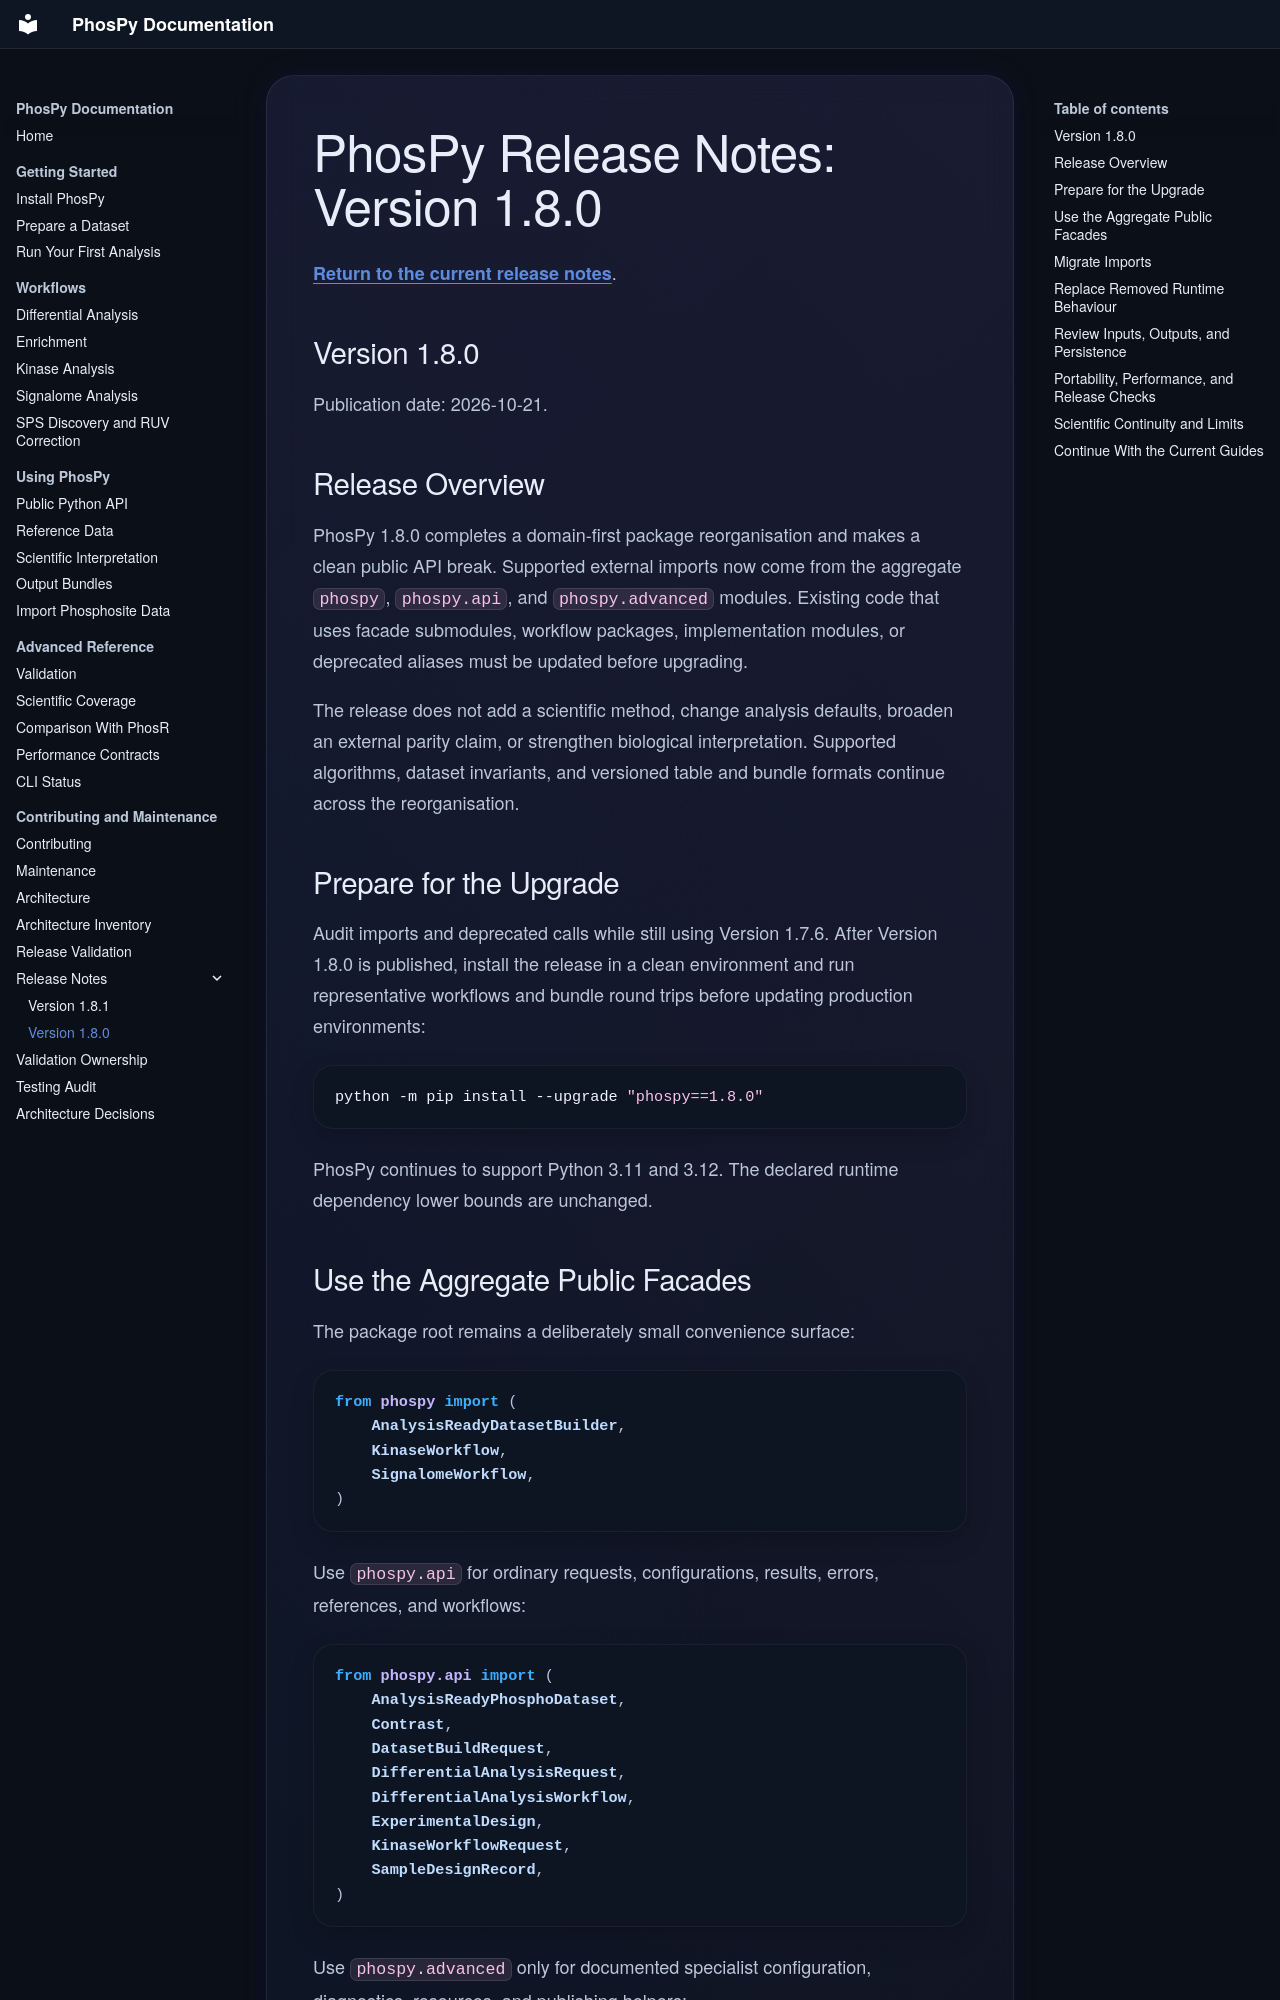

repository: falconsmilie/phospy · page: release-notes-1.8.0/index.html · generator: mkdocs

# PhosPy Release Notes: Version 1.8.0

[Return to the current release notes](release-notes.md).

## Version 1.8.0

Publication date: 2026-10-21.

## Release Overview

PhosPy 1.8.0 completes a domain-first package reorganisation and makes a clean
public API break. Supported external imports now come from the aggregate
`phospy`, `phospy.api`, and `phospy.advanced` modules. Existing code that uses
facade submodules, workflow packages, implementation modules, or deprecated
aliases must be updated before upgrading.

The release does not add a scientific method, change analysis defaults, broaden
an external parity claim, or strengthen biological interpretation. Supported
algorithms, dataset invariants, and versioned table and bundle formats continue
across the reorganisation.

## Prepare for the Upgrade

Audit imports and deprecated calls while still using Version 1.7.6. After
Version 1.8.0 is published, install the release in a clean environment and run
representative workflows and bundle round trips before updating production
environments:

```bash
python -m pip install --upgrade "phospy==1.8.0"
```

PhosPy continues to support Python 3.11 and 3.12. The declared runtime
dependency lower bounds are unchanged.

## Use the Aggregate Public Facades

The package root remains a deliberately small convenience surface:

```python
from phospy import (
    AnalysisReadyDatasetBuilder,
    KinaseWorkflow,
    SignalomeWorkflow,
)
```

Use `phospy.api` for ordinary requests, configurations, results, errors,
references, and workflows:

```python
from phospy.api import (
    AnalysisReadyPhosphoDataset,
    Contrast,
    DatasetBuildRequest,
    DifferentialAnalysisRequest,
    DifferentialAnalysisWorkflow,
    ExperimentalDesign,
    KinaseWorkflowRequest,
    SampleDesignRecord,
)
```

Use `phospy.advanced` only for documented specialist configuration,
diagnostics, resources, and publishing helpers:

```python
from phospy.advanced import (
    DatasetIntensityTransformConfig,
    KinaseScoringConfig,
    SignalomeConfig,
    publish_dataset,
)
```

The [Public Python API](api/guide.md) is the current import authority. A class
or function available from an owner module is still unsupported for external
callers unless it is exported by one of these aggregate facades.
